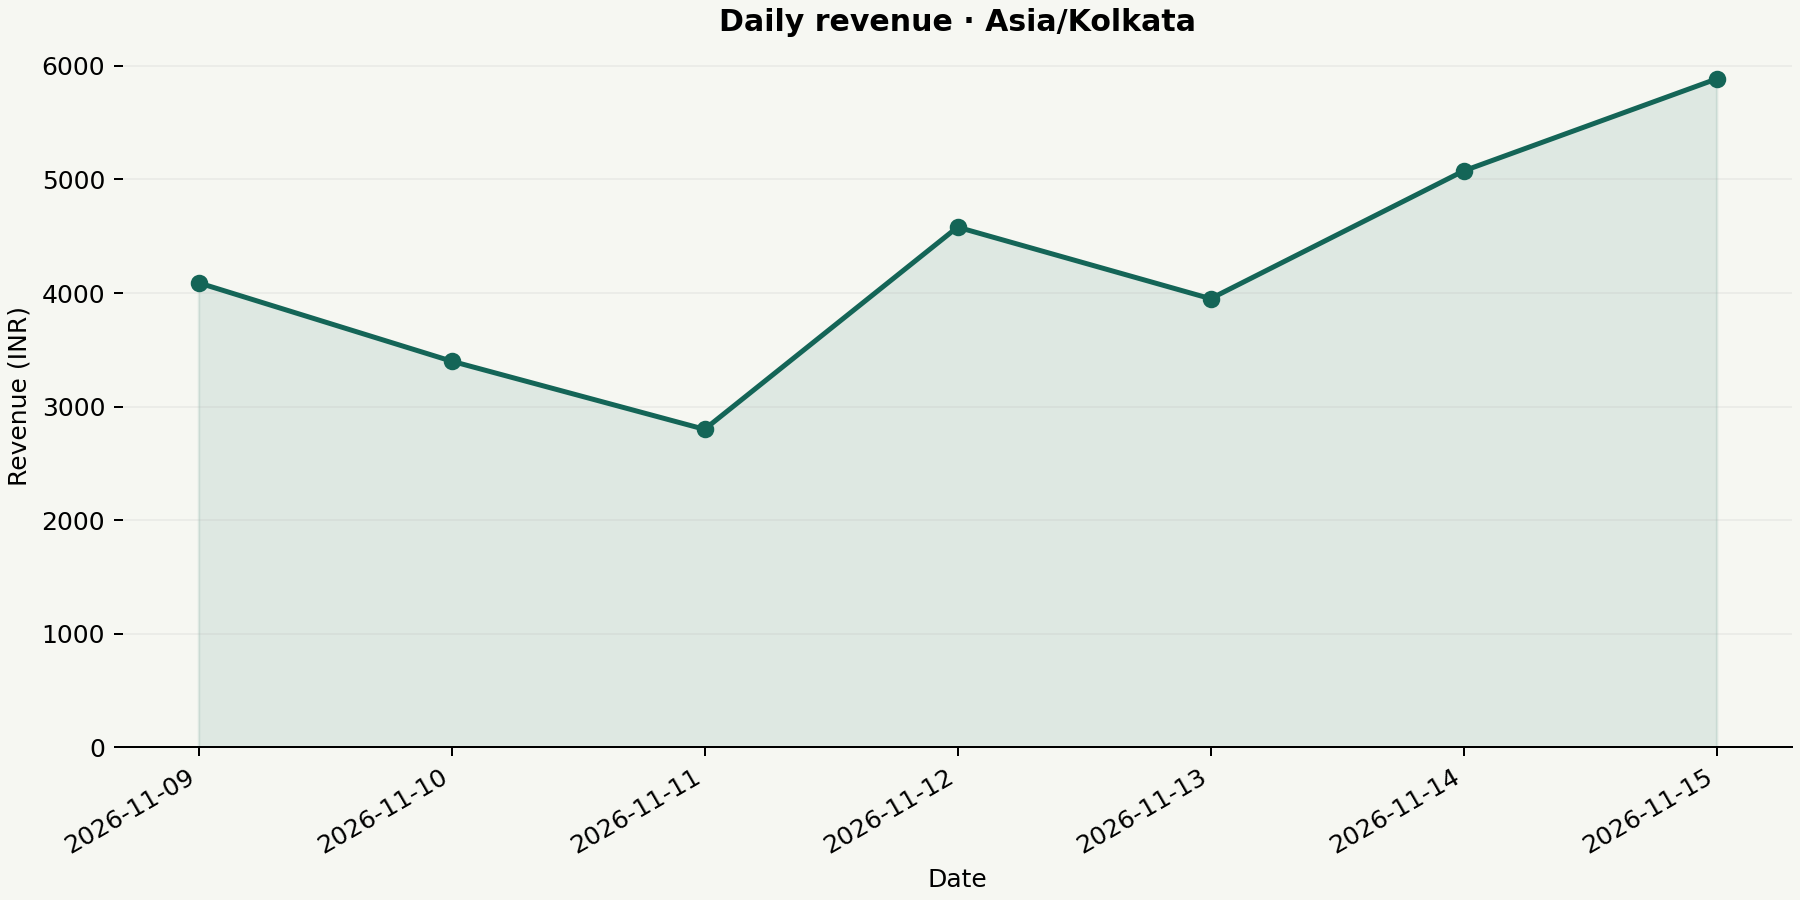

The file beside this chart, header and first rows:
sale_date, revenue_inr, orders, units
2026-11-09, 4090, 24, 82
2026-11-10, 3400, 28, 81
2026-11-11, 2800, 22, 72
2026-11-12, 4580, 35, 102
2026-11-13, 3950, 29, 90
2026-11-14, 5075, 39, 114
2026-11-15, 5885, 42, 130
